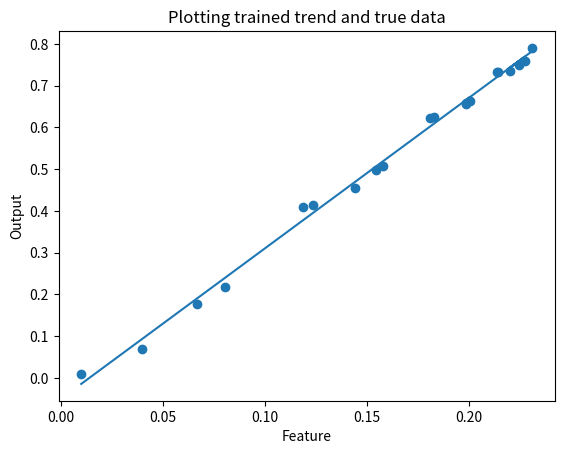

Source code (Python):
import numpy as np
import matplotlib.pyplot as plt
import pandas as pd
import time


class linear_regression:
    def __init__(self):
        self.global_theta = []
        pass

    def linear_estimator(self, x_in, theta):
        '''h_theta calculations. theta element of 1xd, x an element of 1xd, yn is 1x1'''
        '''this works on a single point'''
        sum = 0
        sum += np.dot(theta, np.transpose(x_in))
        return sum

    def LMS(self, x_in, y_in, theta):
        '''return the lms value for a single number y_in, a 1xd vector x_in, 1xd vector theta, and learning rate alpha'''
        err = (y_in - self.linear_estimator(x_in, theta))
        #print(err)
        err = err*x_in
        #note err should be a 1xd vector

        return err

    def gradient_descent_batch(self, x_vect, theta_vect, y_vector, alpha, iterations):
        '''x vector is the features, theta are the weights'''
        '''let the element 0 of the theta vector to be the intercept'''
        current_iter = 0
        current_theta = theta_vect

        while(current_iter <iterations):
            error_sum = 0
            for i in range(len(x_vect)):
                err = self.LMS(x_vect[i], y_vector[i], current_theta)
                error_sum += alpha*err
            current_theta = current_theta + error_sum
            current_iter += 1
        self.global_theta = current_theta


if __name__ == "__main__":
    linear_reg = linear_regression()
    '''x_test = np.array([[1,3]])
    theta_test = np.array([1,1])
    y_test = np.array([[2]])'''
    x = [0.01,
0.0397,
0.066527,
0.08056049,
0.118814462,
0.123525534,
0.14399449,
0.154325453,
0.157870664,
0.180907617,
0.182869825,
0.198544452,
0.200311686,
0.19841101,
0.213549404,
0.214081491,
0.227265196,
0.224586888,
0.219858174,
0.230897491]
    y=[0.01,
0.0694,
0.176708,
0.21880847,
0.410078328,
0.4147894,
0.455727313,
0.497051164,
0.507686795,
0.622871563,
0.624833772,
0.656183024,
0.663251962,
0.657549935,
0.733241901,
0.733773988,
0.760141398,
0.749428167,
0.735242025,
0.79043861,
]
    alpha = 0.02
    theta = np.array([1,1])

    x_arr = []
    y_arr = []
    for i in range(len(x)):
        x_arr.append([1, x[i]])
        y_arr.append([y[i]])
    x_arr = np.array(x_arr)
    y_arr = np.array(y_arr)
    #print(x_arr[0][1])
    linear_reg.gradient_descent_batch(x_arr, theta, y_arr, alpha, 4000)
    theta_global = linear_reg.global_theta

    x_plot = []
    y_plot = []
    for j in range(len(x_arr)):
        x_plot.append(x_arr[j][1])
        y_plot.append(np.dot(x_arr[j], np.transpose([theta_global])))
    plt.plot(x_plot, y_plot)
    plt.scatter(x_plot, y)

    plt.title("Plotting trained trend and true data")
    plt.xlabel("Feature")
    plt.ylabel("Output")
    plt.show()